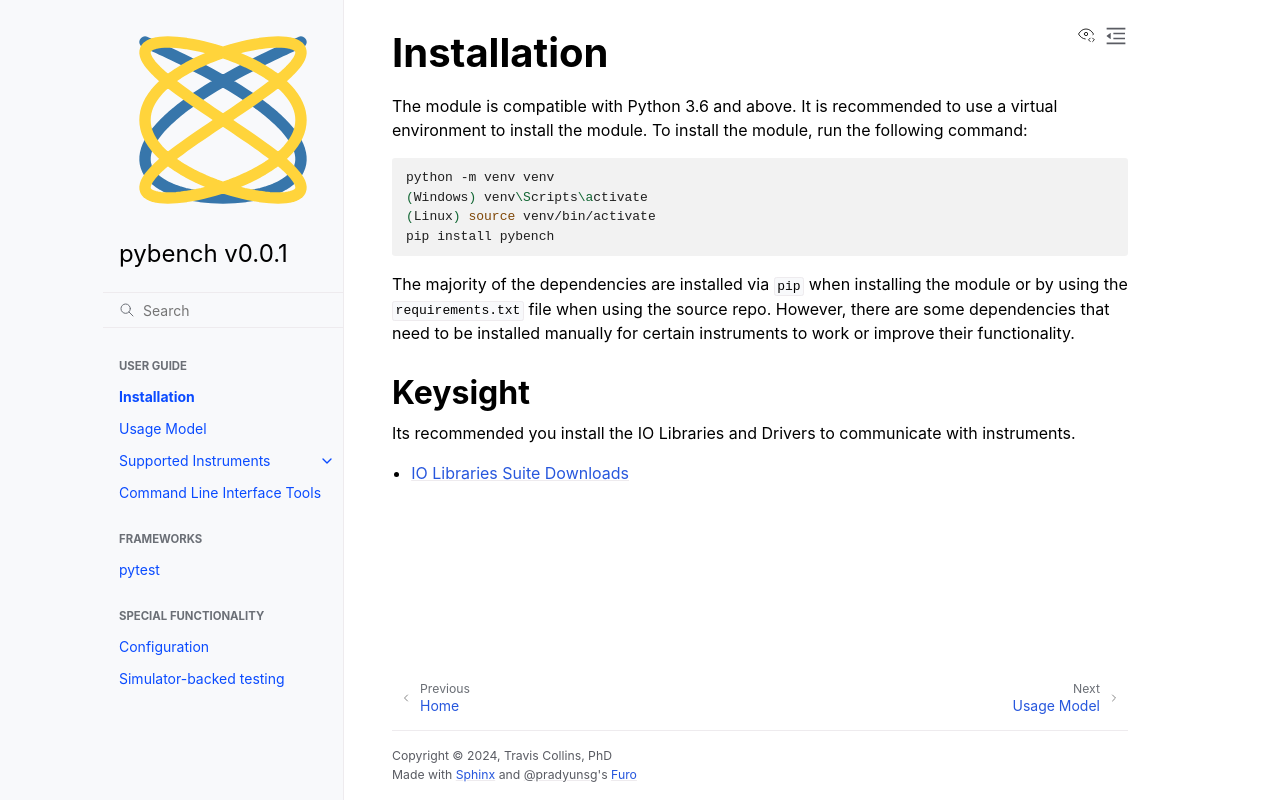

repository: sdgtt/pybench · page: main/install.html · generator: sphinx

# Installation

The module is compatible with Python 3.6 and above. It is recommended to use a virtual environment to install the module. To install the module, run the following command:

```bash
python -m venv venv
(Windows) venv\Scripts\activate
(Linux) source venv/bin/activate
pip install pybench
```

The majority of the dependencies are installed via `pip` when installing the module or by using the `requirements.txt` file when using the source repo. However, there are some dependencies that need to be installed manually for certain instruments to work or improve their functionality.

## Keysight

Its recommended you install the IO Libraries and Drivers to communicate with instruments.
- [IO Libraries Suite Downloads](https://www.keysight.com/us/en/lib/software-detail/computer-software/io-libraries-suite-downloads-2175637.html)
